5-way image classification set "FUNDUS_DATA_SPLIT_480" from GitHub (GosseMan/fundus_project); label vocabulary: 0 ZERO, grade 0 under, 1 ONE, grade 1 under, 2 TWO.

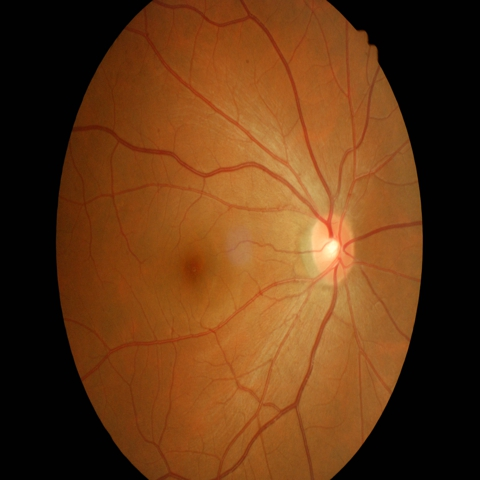
Label: 0 ZERO

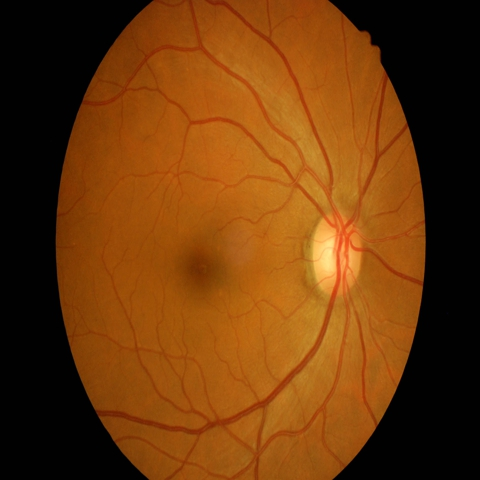
Label: 1 ONE

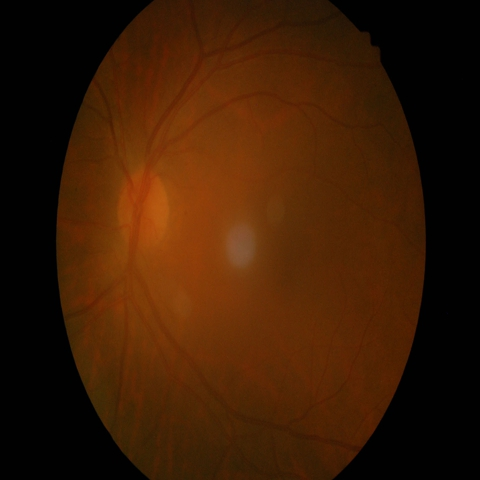
Label: 0 ZERO

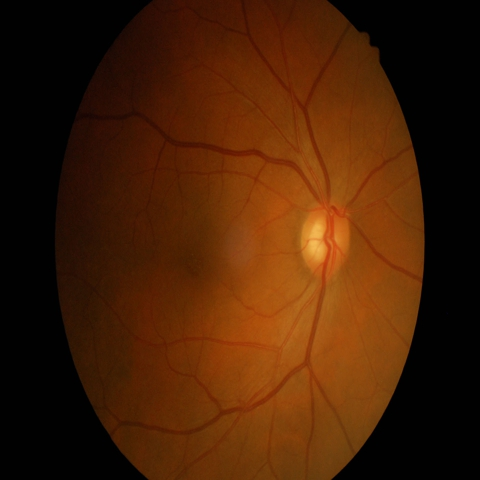
Label: 0 ZERO

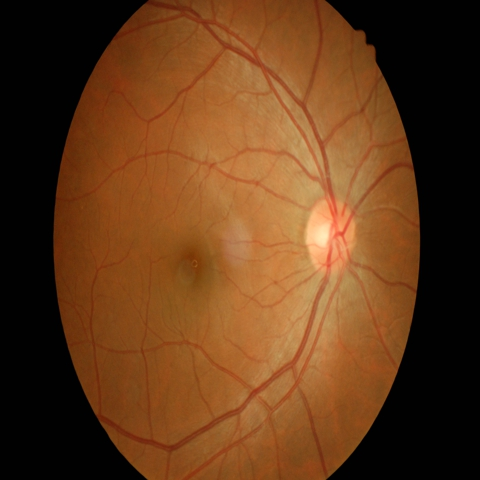
Label: 0 ZERO
